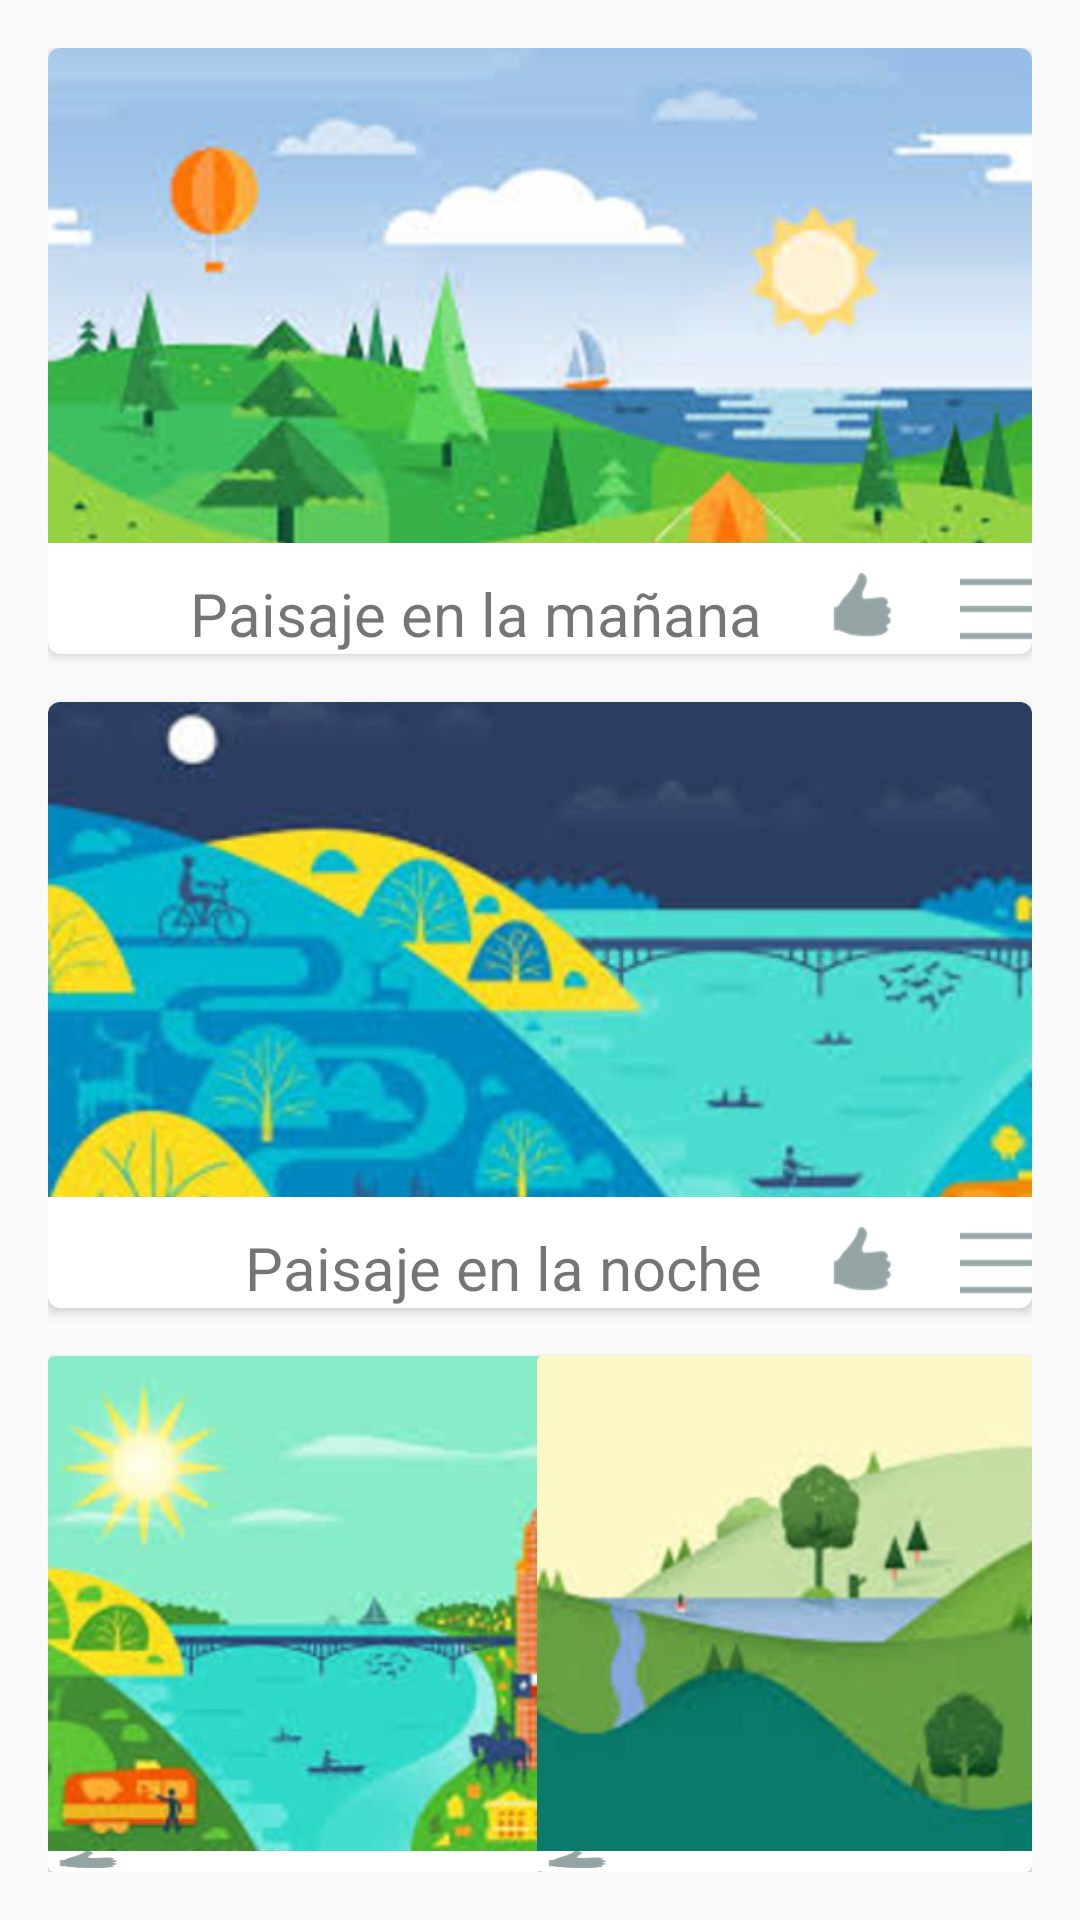

Android layout source for this screen:
<!-- AndroidManifest.xml: application theme AppTheme -->
<!-- res/layout/content_activity__fragments.xml -->
<?xml version="1.0" encoding="utf-8"?>
<RelativeLayout xmlns:android="http://schemas.android.com/apk/res/android"
    xmlns:app="http://schemas.android.com/apk/res-auto"
    xmlns:tools="http://schemas.android.com/tools"
    xmlns:card_view="http://schemas.android.com/apk/res-auto"
    android:layout_width="match_parent"
    android:layout_height="match_parent"
    android:paddingBottom="@dimen/activity_vertical_margin"
    android:paddingTop="@dimen/activity_vertical_margin"
    android:paddingLeft="@dimen/activity_horizontal_margin"
    android:paddingRight="@dimen/activity_horizontal_margin"
    app:layout_behavior="@string/appbar_scrolling_view_behavior"
    tools:context="com.example.dell.viewquery.Activity_Fragments"
    tools:showIn="@layout/activity_fragments">

    <android.support.v7.widget.CardView
        android:id="@+id/cardv_1"
        android:layout_width="match_parent"
        android:layout_height="wrap_content"
        android:layout_centerHorizontal="true"
        card_view:cardCornerRadius="@dimen/radio_esquinas_cardview">

        <LinearLayout
            android:layout_width="match_parent"
            android:layout_height="match_parent"
            android:orientation="vertical">

            <ImageView
                android:layout_width="match_parent"
                android:layout_height="165dp"
                android:src="@drawable/dia"
                android:contentDescription="@string/Afragments_desc_img_mañana"
                android:scaleType="centerCrop"/>

            <LinearLayout
                android:layout_width="wrap_content"
                android:layout_height="match_parent"
                android:orientation="horizontal"
                android:layout_gravity="center_vertical|end"
                android:layout_marginTop="@dimen/Afragments_LL_margintop">

                <TextView
                    android:layout_width="wrap_content"
                    android:layout_height="wrap_content"
                    android:text="@string/landscape_mañana"
                    android:textSize="@dimen/tamaño_paisaje1"
                    android:layout_gravity="center_vertical"
                    android:layout_marginRight="@dimen/Afragments_margenDerecha"
                    android:layout_marginEnd="@dimen/Afragments_margenDerecha"/>

                <ImageButton
                    android:layout_width="wrap_content"
                    android:layout_height="wrap_content"
                    android:background="@drawable/thumb_up_52"
                    android:layout_marginRight="@dimen/Afragments_margenDerecha"
                    android:layout_marginEnd="@dimen/Afragments_margenDerecha"/>

                <ImageButton
                    android:layout_width="wrap_content"
                    android:layout_height="wrap_content"
                    android:background="@drawable/menu_48"/>

            </LinearLayout>
        </LinearLayout>
    </android.support.v7.widget.CardView>

    <android.support.v7.widget.CardView
        android:id="@+id/cardv_2"
        android:layout_below="@+id/cardv_1"
        android:layout_width="match_parent"
        android:layout_height="wrap_content"
        android:layout_centerHorizontal="true"
        card_view:cardCornerRadius="@dimen/radio_esquinas_cardview"
        android:layout_marginTop="@dimen/activity_vertical_margin">

        <LinearLayout
            android:layout_width="match_parent"
            android:layout_height="match_parent"
            android:orientation="vertical">

            <ImageView
                android:layout_width="match_parent"
                android:layout_height="165dp"
                android:src="@drawable/noche"
                android:contentDescription="@string/Afragments_desc_img2_noche"
                android:scaleType="centerCrop"/>

            <LinearLayout
                android:layout_width="wrap_content"
                android:layout_height="match_parent"
                android:orientation="horizontal"
                android:layout_gravity="center_vertical|end"
                android:layout_marginTop="@dimen/Afragments_LL_margintop">

                <TextView
                    android:layout_width="wrap_content"
                    android:layout_height="wrap_content"
                    android:text="@string/landscape_noche"
                    android:textSize="@dimen/tamaño_paisaje1"
                    android:layout_gravity="center_vertical"
                    android:layout_marginRight="@dimen/Afragments_margenDerecha"/>

                <ImageButton
                    android:layout_width="wrap_content"
                    android:layout_height="wrap_content"
                    android:background="@drawable/thumb_up_52"
                    android:layout_marginRight="@dimen/Afragments_margenDerecha"/>

                <ImageButton
                    android:layout_width="wrap_content"
                    android:layout_height="wrap_content"
                    android:background="@drawable/menu_48"/>

            </LinearLayout>
        </LinearLayout>
    </android.support.v7.widget.CardView>

    <android.support.v7.widget.CardView
        android:id="@+id/cardv_3"
        android:layout_width="165dp"
        android:layout_height="wrap_content"
        android:layout_below="@+id/cardv_2"
        android:layout_marginTop="@dimen/activity_vertical_margin"
        android:layout_alignParentLeft="true"
        android:layout_alignParentStart="true">

        <LinearLayout
            android:layout_width="match_parent"
            android:layout_height="match_parent"
            android:orientation="vertical">

            <ImageView
                android:layout_width="match_parent"
                android:layout_height="165dp"
                android:src="@drawable/ciudad"
                android:contentDescription="img ciudad"
                android:scaleType="centerCrop"/>

            <LinearLayout
                android:layout_width="match_parent"
                android:layout_height="wrap_content"
                android:orientation="horizontal">

                <ImageButton
                    android:layout_width="wrap_content"
                    android:layout_height="wrap_content"
                    android:background="@drawable/thumb_up_52"/>

                <ImageButton
                    android:layout_width="wrap_content"
                    android:layout_height="wrap_content" />

            </LinearLayout>

        </LinearLayout>
    </android.support.v7.widget.CardView>

    <android.support.v7.widget.CardView
        android:id="@+id/cardv_4"
        android:layout_width="165dp"
        android:layout_height="wrap_content"
        android:layout_below="@+id/cardv_2"
        android:layout_marginTop="@dimen/activity_vertical_margin"
        android:layout_alignParentRight="true"
        android:layout_alignParentEnd="true">

        <LinearLayout
            android:layout_width="match_parent"
            android:layout_height="match_parent"
            android:orientation="vertical">

            <ImageView
                android:layout_width="match_parent"
                android:layout_height="165dp"
                android:src="@drawable/p2"
                android:contentDescription="img ciudad"
                android:scaleType="centerCrop"/>

            <LinearLayout
                android:layout_width="match_parent"
                android:layout_height="wrap_content"
                android:orientation="horizontal">

                <ImageButton
                    android:layout_width="wrap_content"
                    android:layout_height="wrap_content"
                    android:background="@drawable/thumb_up_52"/>

                <ImageButton
                    android:layout_width="wrap_content"
                    android:layout_height="wrap_content" />

            </LinearLayout>
        </LinearLayout>
    </android.support.v7.widget.CardView>
</RelativeLayout>
<!-- res/layout/activity_fragments.xml (included above) -->
<?xml version="1.0" encoding="utf-8"?>
<android.support.design.widget.CoordinatorLayout
    xmlns:android="http://schemas.android.com/apk/res/android"
    xmlns:app="http://schemas.android.com/apk/res-auto"
    xmlns:tools="http://schemas.android.com/tools"
    android:layout_width="match_parent"
    android:layout_height="match_parent"
    android:fitsSystemWindows="true"
    tools:context="com.example.dell.viewquery.Activity_Fragments">

    <android.support.design.widget.AppBarLayout
        android:layout_width="match_parent"
        android:layout_height="wrap_content"
        android:theme="@style/AppTheme.AppBarOverlay">

        <android.support.v7.widget.Toolbar
            android:id="@+id/toolbar"
            android:layout_width="match_parent"
            android:layout_height="?attr/actionBarSize"
            android:background="?attr/colorPrimary"
            app:popupTheme="@style/AppTheme.PopupOverlay"/>

    </android.support.design.widget.AppBarLayout>

    <include
        layout="@layout/content_activity__fragments" />

    <android.support.design.widget.FloatingActionButton
        android:id="@+id/fab"
        android:layout_width="wrap_content"
        android:layout_height="wrap_content"
        android:layout_gravity="bottom|end"
        android:layout_margin="@dimen/fab_margin"
        android:src="@android:drawable/ic_dialog_email" />

</android.support.design.widget.CoordinatorLayout>
<!-- resources referenced by this layout -->
<resources>
  <dimen name="Afragments_LL_margintop">10dp</dimen>
  <dimen name="Afragments_margenDerecha">20dp</dimen>
  <dimen name="activity_horizontal_margin">16dp</dimen>
  <dimen name="activity_vertical_margin">16dp</dimen>
  <dimen name="fab_margin">16dp</dimen>
  <dimen name="radio_esquinas_cardview">4dp</dimen>
  <!-- drawable ciudad: png bitmap (drawable-hdpi, 51057 bytes) -->
  <!-- drawable dia: png bitmap (drawable-hdpi, 54784 bytes) -->
  <!-- drawable menu_48: png bitmap (drawable-hdpi, 183 bytes) -->
  <!-- drawable noche: png bitmap (drawable-hdpi, 42568 bytes) -->
  <!-- drawable p2: png bitmap (drawable-hdpi, 25222 bytes) -->
  <!-- drawable thumb_up_52: png bitmap (drawable-hdpi, 1140 bytes) -->
  <string name="Afragments_desc_img2_noche">Noche</string>
  <string name="landscape_noche">Paisaje en la noche</string>
  <style name="AppTheme.AppBarOverlay" parent="ThemeOverlay.AppCompat.Dark.ActionBar" />
  <style name="AppTheme.PopupOverlay" parent="ThemeOverlay.AppCompat.Light" />
  <style name="AppTheme" parent="Theme.AppCompat.Light.NoActionBar">
          
  
          
          <item name="colorPrimary">@color/colorPrimary</item>
          <item name="colorPrimaryDark">@color/colorPrimaryDark</item>
          <item name="colorAccent">@color/colorAccent</item>
  
      </style>
  <color name="colorPrimary">#2196F3</color>
  <color name="colorPrimaryDark">#1976D2</color>
  <color name="colorAccent">#7C4DFF</color>
</resources>
